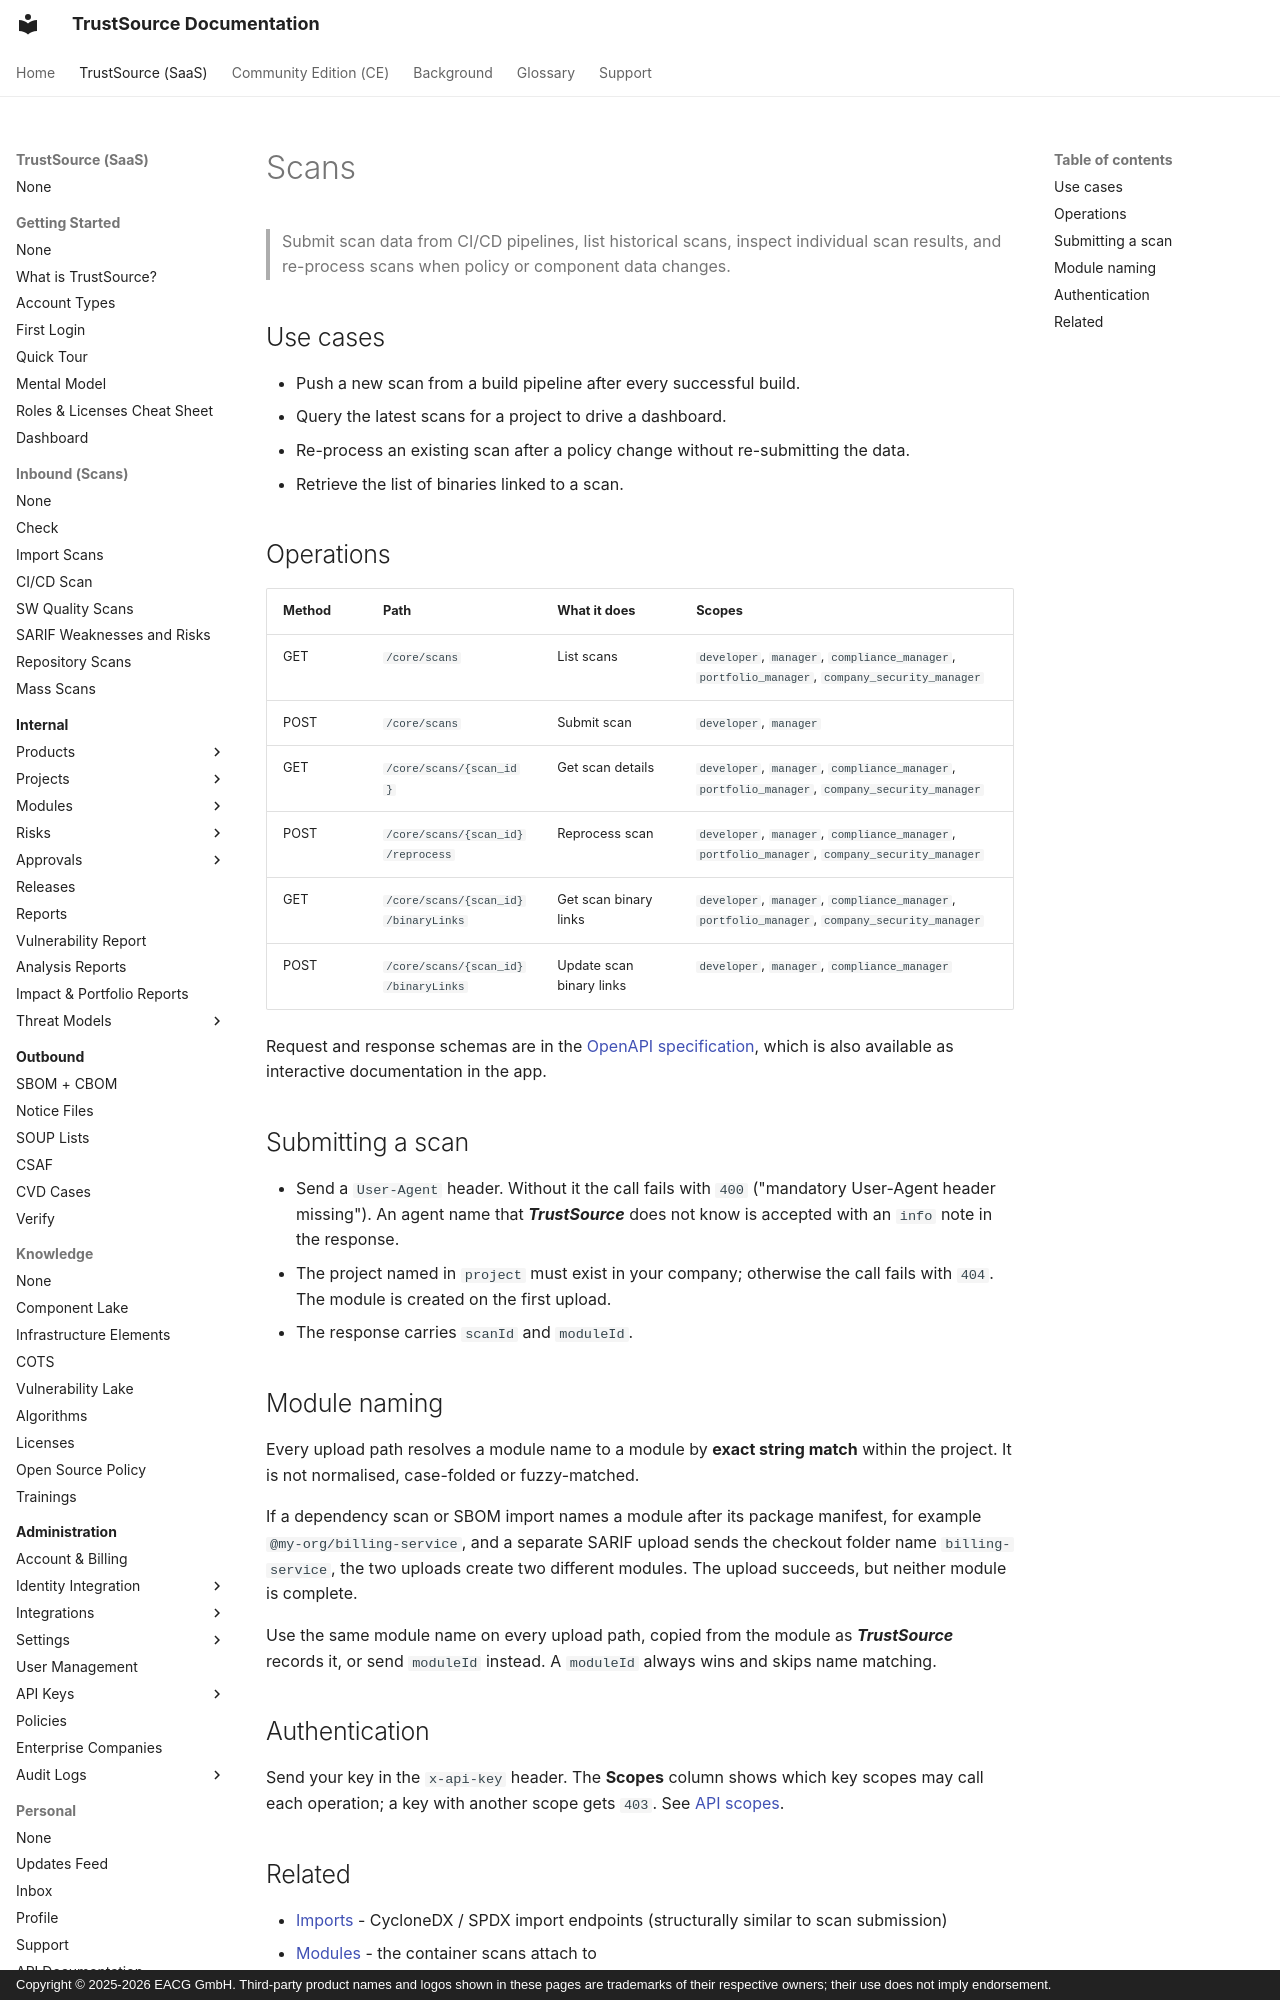

repository: TrustSource/ts-docs · page: v3/09-rest-api/endpoints/scans/index.html · generator: mkdocs · copyright: Copyright © 2025-2026 EACG GmbH. Third-party product names and logos shown in these pages are trademarks of their respective owners; their use does not imply endorsement.

# Scans

> Submit scan data from CI/CD pipelines, list historical scans, inspect individual scan results, and re-process scans when policy or component data changes.

## Use cases

- Push a new scan from a build pipeline after every successful build.
- Query the latest scans for a project to drive a dashboard.
- Re-process an existing scan after a policy change without re-submitting the data.
- Retrieve the list of binaries linked to a scan.

## Operations

| Method | Path | What it does | Scopes |
|---|---|---|---|
| GET | `/core/scans` | List scans | `developer`, `manager`, `compliance_manager`, `portfolio_manager`, `company_security_manager` |
| POST | `/core/scans` | Submit scan | `developer`, `manager` |
| GET | `/core/scans/{scan_id}` | Get scan details | `developer`, `manager`, `compliance_manager`, `portfolio_manager`, `company_security_manager` |
| POST | `/core/scans/{scan_id}/reprocess` | Reprocess scan | `developer`, `manager`, `compliance_manager`, `portfolio_manager`, `company_security_manager` |
| GET | `/core/scans/{scan_id}/binaryLinks` | Get scan binary links | `developer`, `manager`, `compliance_manager`, `portfolio_manager`, `company_security_manager` |
| POST | `/core/scans/{scan_id}/binaryLinks` | Update scan binary links | `developer`, `manager`, `compliance_manager` |

Request and response schemas are in the [OpenAPI specification](index.md#the-specification), which is also available as interactive documentation in the app.
